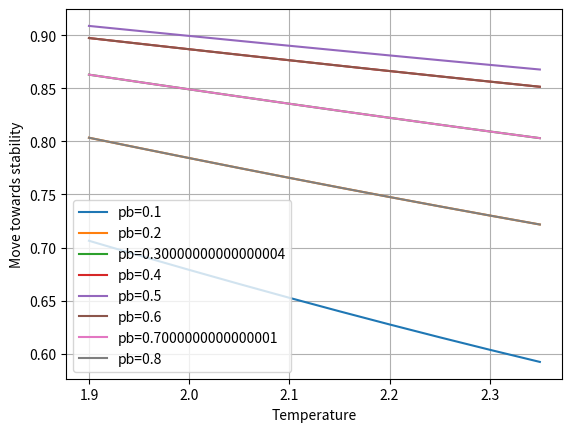

The script that saved this image:
import itertools
import math


def probability_towards_local_stability(pb, T):
    total = 0.0

    towards_stability = 0.0
    towards_chaos = 0.0
    do_nothing = 0.0

    for state in itertools.product([0, 1], repeat=5):
        p = 1
        for c in state:
            if c == 1:
                p *= pb
            if c == 0:
                p *= 1 - pb

        dE = 0
        if state[0] == 0:
            dE = 2 * state[1:].count(0) + -2 * state[1:].count(1)
        if state[0] == 1:
            dE = -2 * state[1:].count(0) + 2 * state[1:].count(1)

        print(str(state[0]), "".join([str(i) for i in state[1:]]), p, dE)
        total += p

        # Towards Black
        if (state[0] == 0 and state[1:].count(0) < 2) or (state[0] == 1 and state[1:].count(1) < 2):
            print("towards stability")
            if dE < 0:
                towards_stability += p
            else:
                towards_stability += p * (math.exp(-dE / T))
                do_nothing += p * (1 - math.exp(-dE / T))

        elif state[1:].count(1) == 2:
            print("do nothing?")
            if dE < 0:
                do_nothing += p
            else:
                do_nothing += p * (math.exp(-dE / T))
        else:
            print("towards chaos")
            if dE < 0:
                towards_chaos += p
            else:
                towards_chaos += p * (math.exp(-dE / T))
                do_nothing += p * (1 - math.exp(-dE / T))

    print("towards stability", towards_stability)
    print('towards chaos', towards_chaos)
    print("do nothing", do_nothing)
    sumy = towards_stability + towards_chaos + do_nothing
    print("sum", sumy)
    assert abs(sumy - 1) < 0.01

    # towards_black_final = towards_black
    # for i in range(1, 2000):
    #   towards_black_final += towards_black * ((do_nothing) ** i)
    towards_stability_final = towards_stability / (1 - do_nothing)

    return towards_stability_final


# probability_towards_local_stability(0.2, 2.3)
# exit(1)

import matplotlib.pyplot as plt
import numpy as np


# Ts = [0.01, 1, 2, 2.269185, 2.5, 3, 4, 5]


# Ts = [2.1, 2.2, 2.3, 2.4]
# Ts = [1.0, 1.1, 1.2, 1.3, 1.4, 1.5, 1.6, 1.7, 1.8, 1.9, 2.0]

Ts = np.arange(1.9, 2.4, 0.05)

pbs = np.arange(0.1, 0.9, 0.1)

for pb in pbs:
    ys = [probability_towards_local_stability(pb, t) for t in Ts]

    plt.plot(Ts, ys, label="pb=" + str(pb))  # plotting t, a separately

    plt.xlabel("Temperature")
    plt.ylabel("Move towards stability")

# plt.xticks()
# plt.xticks(np.arange(0, 1, 0.1))
# plt.yticks(np.arange(0, 1, 0.1))

plt.legend()
plt.grid(True)
plt.show()
# plt.show(block=False)
# plt.pause(10)
# plt.close()


# from scipy.optimize import fsolve
# from functools import partial

# print(
#     fsolve(
#         partial(
#             lambda T, pb: probability_towards_black(pb, T) - 0.5,
#             1.5,
#         ),
#         0.2,
#     )
# )
